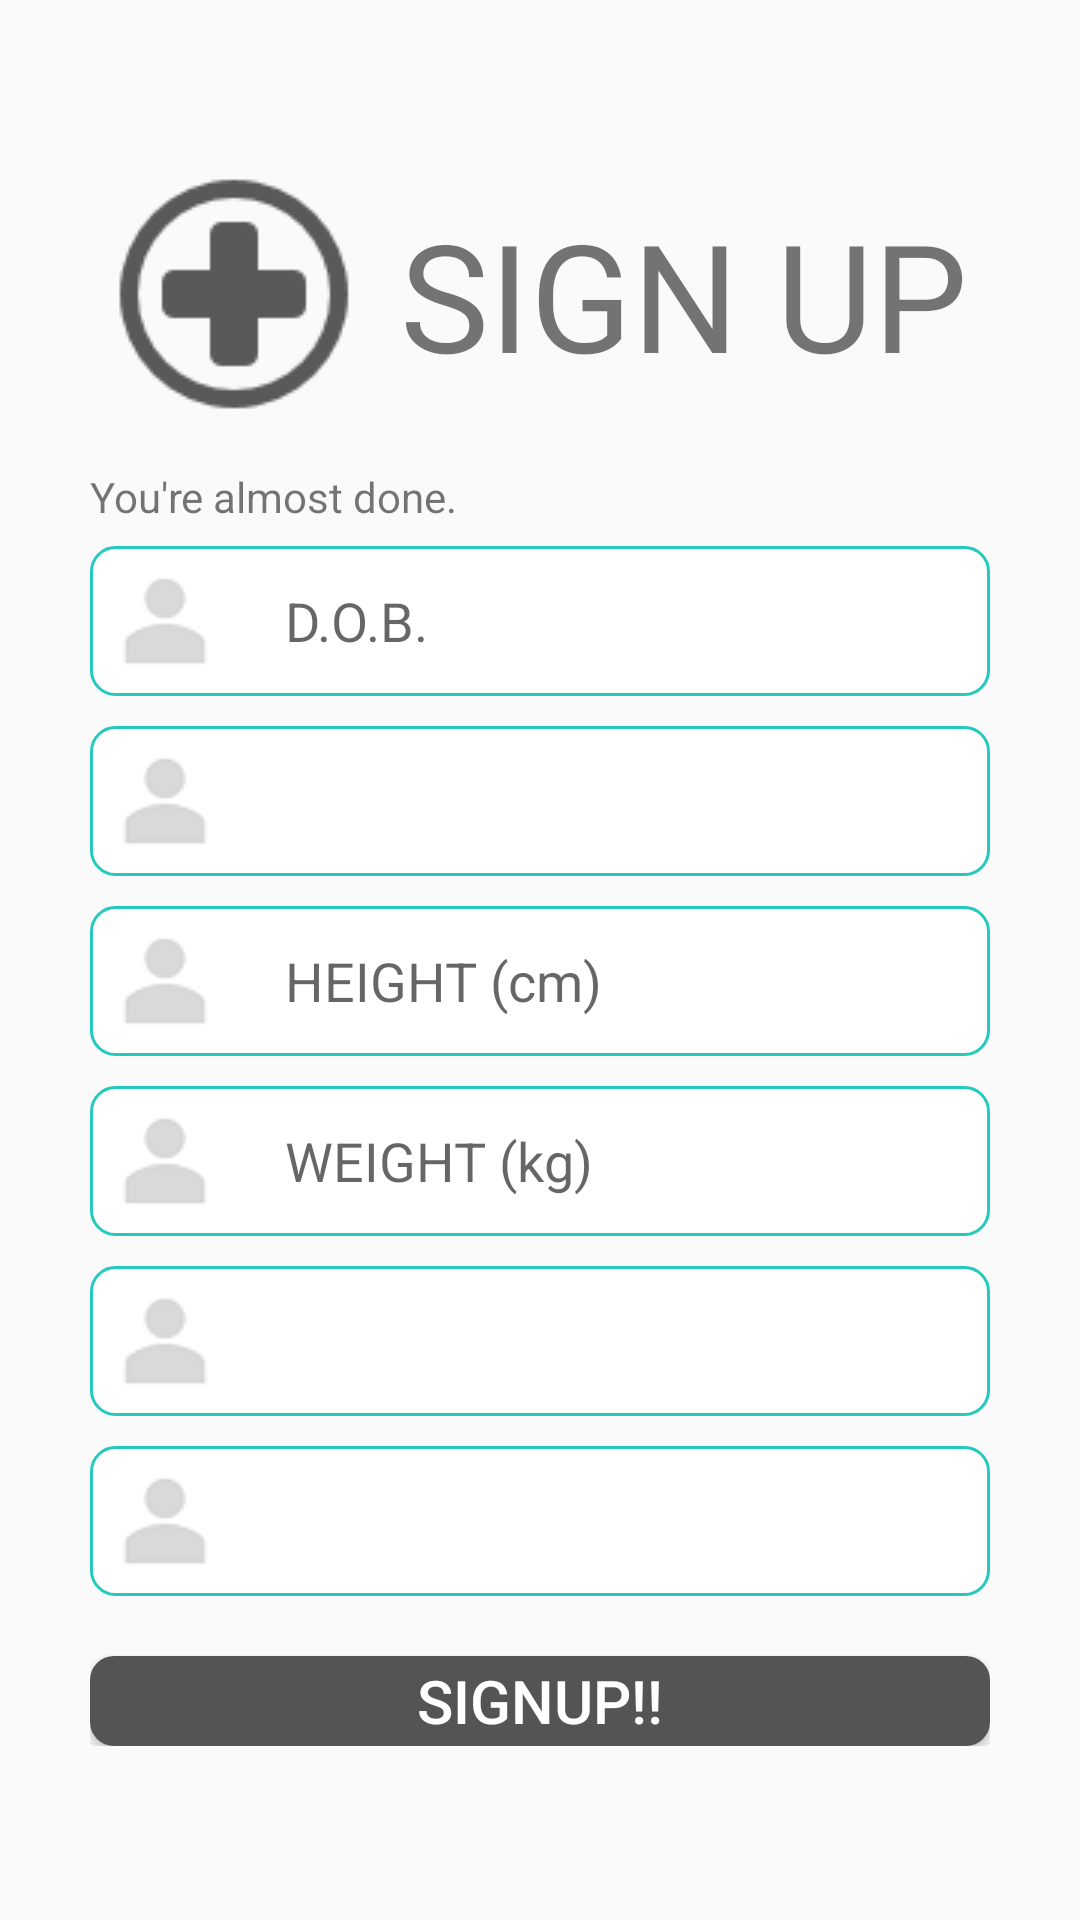

Produce the Android XML layout that renders to this screen, including the resource entries it uses.
<!-- AndroidManifest.xml: application theme AppTheme -->
<!-- res/layout/activity_sign_up_2.xml -->
<?xml version="1.0" encoding="utf-8"?>
<RelativeLayout xmlns:android="http://schemas.android.com/apk/res/android"
    xmlns:app="http://schemas.android.com/apk/res-auto"
    xmlns:tools="http://schemas.android.com/tools"
    android:layout_width="match_parent"
    android:layout_height="match_parent"
    android:gravity="center"
    android:orientation="vertical"
    tools:context=".sign_up_2">

    <ProgressBar
        android:id="@+id/pb_loading_indicator"
        android:layout_width="42dp"
        android:layout_height="42dp"
        android:layout_centerHorizontal="true"
        android:layout_centerVertical="true"
        android:elevation="7dp"
        android:visibility="invisible" />

    
    <TextView
        android:id="@+id/textView"
        style="@style/H1"
        android:layout_width="300dp"
        android:layout_height="wrap_content"
        android:gravity="center"
        android:layout_marginTop="50dp"
        android:paddingBottom="10dp"
        android:text="SIGN UP"
        android:drawableLeft="@drawable/signupplus" />

    
    <ScrollView
        android:layout_width="wrap_content"
        android:layout_height="match_parent"
        android:layout_below="@+id/textView">

        <LinearLayout
            android:orientation="vertical"
            android:layout_width="300dp"
            android:layout_height="500dp">

        
        <TextView
            android:layout_width="match_parent"
            android:layout_height="26sp"
            android:text="You're almost done."
            android:focusableInTouchMode="true"/>

        
        <EditText
            android:id="@+id/et_dobSignup"
            style="@style/EditTextStyle"
            android:layout_marginBottom="10dp"
            android:drawableLeft="@drawable/user"
            android:drawablePadding="20dip"
            android:hint="D.O.B."
            android:paddingLeft="5dp"
            android:focusable="false"
            android:editable="false"
            android:maxLines="1"/>

            
            <Spinner
                style="@style/SpinnerStyle"
                android:id="@+id/sp_gender"
                android:layout_marginBottom="10dp"
                android:paddingLeft="58dp"
                android:spinnerMode="dialog" />

            
            <EditText
                android:id="@+id/et_height"
                style="@style/EditTextStyle"
                android:layout_marginBottom="10dp"
                android:drawableLeft="@drawable/user"
                android:drawablePadding="20dip"
                android:hint="HEIGHT (cm)"
                android:inputType="numberDecimal"
                android:paddingLeft="5dp"
                android:maxLines="1"/>

            
            <EditText
                android:id="@+id/et_weight"
                style="@style/EditTextStyle"
                android:layout_marginBottom="10dp"
                android:drawableLeft="@drawable/user"
                android:drawablePadding="20dip"
                android:hint="WEIGHT (kg)"
                android:inputType="numberDecimal"
                android:paddingLeft="5dp"
                android:maxLines="1"/>

            
            <Spinner
                style="@style/SpinnerStyle"
                android:id="@+id/sp_profession"
                android:layout_marginBottom="10dp"
                android:paddingLeft="58dp"
                android:spinnerMode="dialog" />

            
            <Spinner
                style="@style/SpinnerStyle"
                android:id="@+id/sp_exerciseFreq"
                android:layout_marginBottom="10dp"
                android:paddingLeft="58dp"
                android:spinnerMode="dialog" />

            

            
            <Button
                android:id="@+id/btn_done"
                style="@style/ButtonStyle"
                android:layout_height="30dp"
                android:layout_marginTop="10dp"
                android:backgroundTint="#545454"
                android:text="Signup!!" />
        </LinearLayout>
    </ScrollView>
</RelativeLayout>
<!-- resources referenced by this layout -->
<resources>
  <!-- drawable signupplus: png bitmap (drawable, 1909 bytes) -->
  <!-- drawable user: png bitmap (drawable, 671 bytes) -->
  <style name="ButtonStyle">
          <item name="android:gravity">center</item>
          <item name="android:background">@drawable/button_round</item>
          <item name="android:layout_width">match_parent</item>
          <item name="android:layout_height">wrap_content</item>
          <item name="android:textColor">#FFFFFF</item>
          <item name="android:textSize">20sp</item>
      </style>
  <style name="EditTextStyle">
          <item name="android:background">@drawable/edittext_round</item>
          <item name="android:layout_width">match_parent</item>
          <item name="android:layout_height">50dp</item>
      </style>
  <style name="H1">
          <item name="android:textSize">50dp</item>
      </style>
  <style name="SpinnerStyle">
          <item name="android:layout_width">match_parent</item>
          <item name="android:background">@drawable/spinnerbg</item>
          <item name="android:drawablePadding">20dip</item>
          <item name="android:paddingLeft">58dp</item>
          <item name="android:layout_height">50dp</item>
          <item name="android:textColor">#808080</item>
          <item name="android:textSize">20sp</item>
      </style>
  <style name="AppTheme" parent="Theme.AppCompat.Light">
          
          <item name="colorPrimary">@color/colorPrimary</item>
          <item name="colorPrimaryDark">@color/colorPrimaryDark</item>
          <item name="colorAccent">@color/colorAccent</item>
      </style>
  <!-- drawable button_round (drawable) -->
  <?xml version="1.0" encoding="utf-8"?>
  <selector xmlns:android="http://schemas.android.com/apk/res/android">
      <item>
          <shape android:shape="rectangle">
              <corners android:radius="8dp"/>
              <solid android:color="#FFFF"></solid>
          </shape>
      </item>
  </selector>
  <!-- drawable edittext_round (drawable) -->
  <?xml version="1.0" encoding="utf-8"?>
  <selector xmlns:android="http://schemas.android.com/apk/res/android">
      <item>
          <shape android:shape="rectangle">
              <corners android:radius="8dp"/>
              <solid android:color="#FFFF"></solid>
              <stroke android:width="1dip" android:color="#25CABF"/>
          </shape>
      </item>
  </selector>
  <!-- drawable spinnerbg (drawable) -->
  <?xml version="1.0" encoding="utf-8"?>
  <selector xmlns:android="http://schemas.android.com/apk/res/android">
      <item><layer-list>
          <item><shape>
  
              <stroke android:width="1dip" android:color="#25CABF"/>
  
              <solid android:color="#FFFFFF"/>
  
              <corners android:radius="8dp" />
  
              <stroke android:width="1dp" android:left="3dp" android:right="3dp" android:top="3dp" />
  
              <padding  android:left="5dp"/>
          </shape></item>
          <item ><bitmap android:gravity="left|center" android:src="@drawable/user"/>
          </item>
      </layer-list></item>
  </selector>
  <color name="colorPrimary">#00c6bb</color>
  <color name="colorPrimaryDark">#009189</color>
  <color name="colorAccent">#FF4081</color>
</resources>
